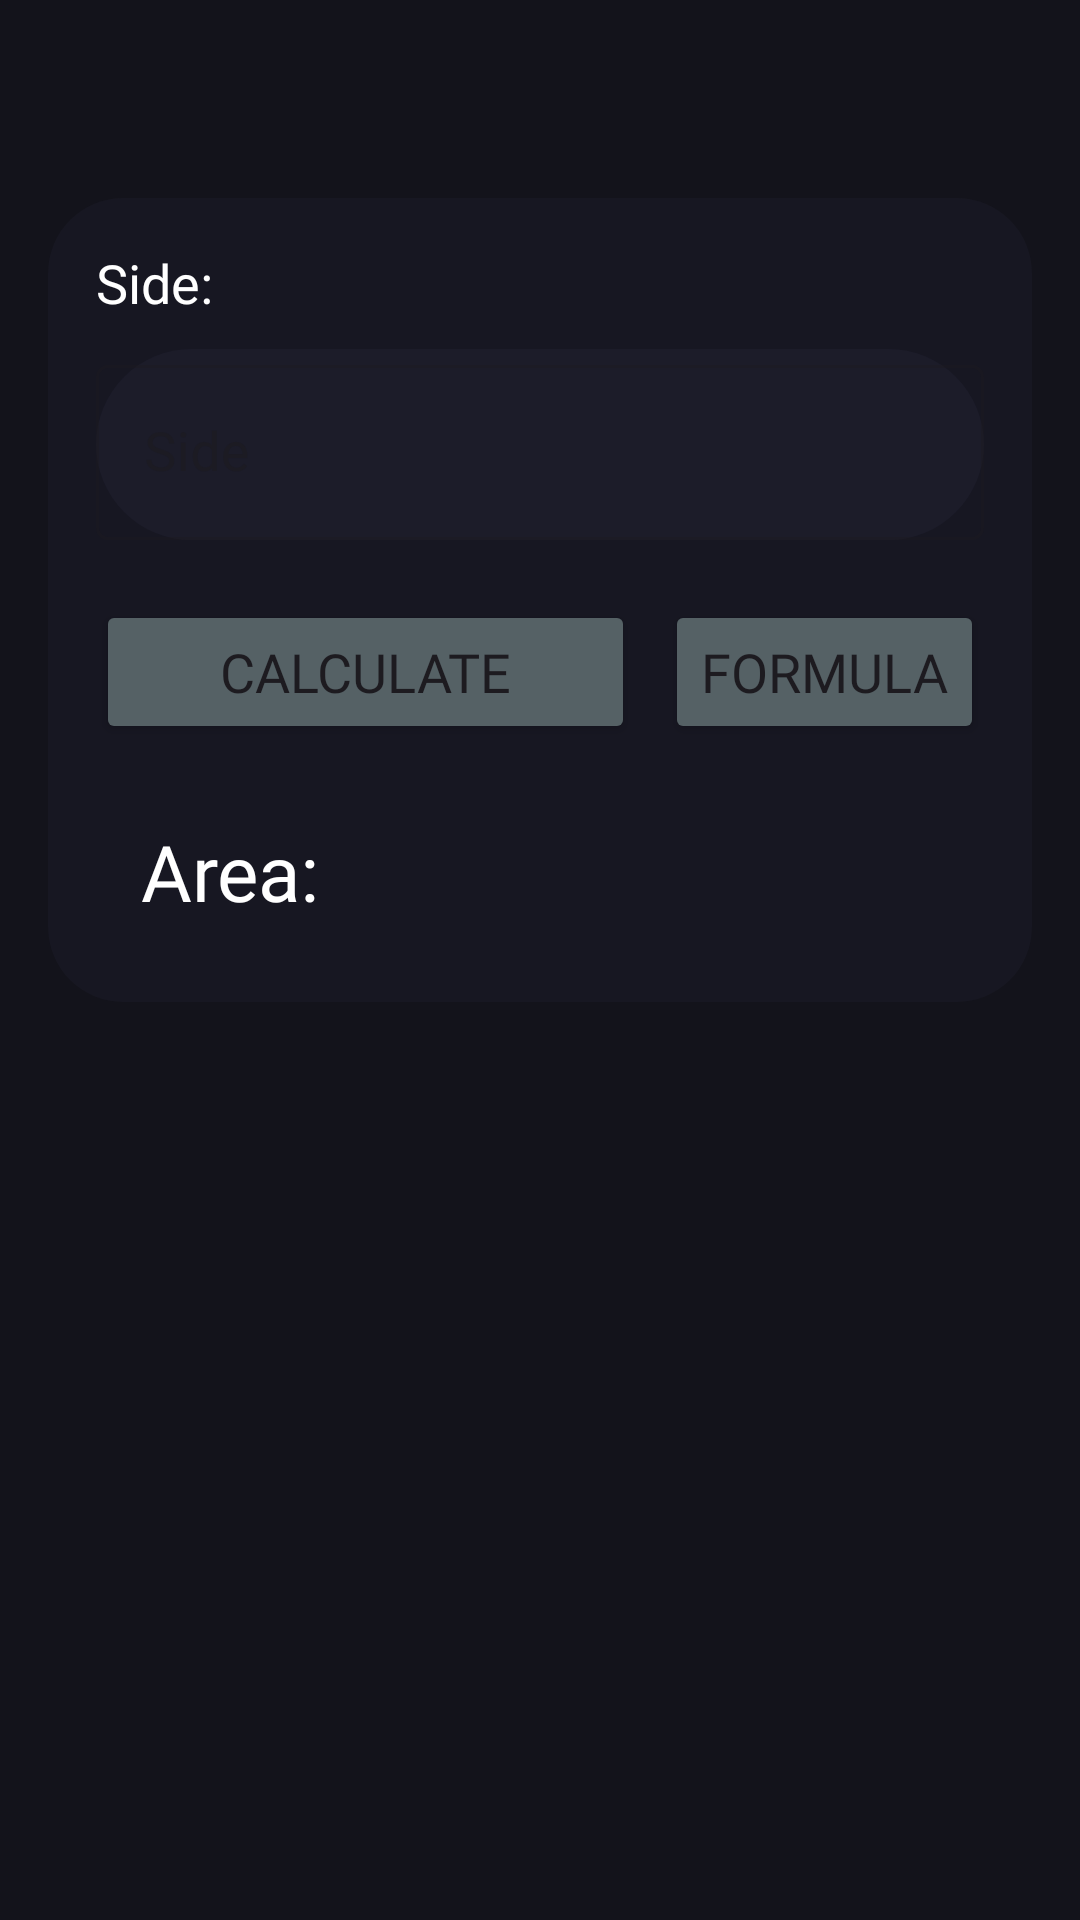

Produce the Android XML layout that renders to this screen, including the resource entries it uses.
<!-- AndroidManifest.xml: application theme Theme.GeoMate -->
<!-- res/layout/fragment_square_area.xml -->
<?xml version="1.0" encoding="utf-8"?>
<LinearLayout xmlns:android="http://schemas.android.com/apk/res/android"
    xmlns:tools="http://schemas.android.com/tools"
    android:layout_width="match_parent"
    android:layout_height="match_parent"
    xmlns:app="http://schemas.android.com/apk/res-auto"
    android:orientation="vertical"
    android:background="@color/background"
    android:padding="16dp"
    tools:context=".square_area">

    <LinearLayout
        android:layout_width="match_parent"
        android:layout_height="wrap_content"
        android:layout_marginTop="50dp"
        android:orientation="vertical"
        android:background="@drawable/card_background"
        android:padding="16dp">

        

        <TextView
            android:id="@+id/textView"
            android:layout_width="match_parent"
            android:layout_height="wrap_content"
            android:text="Side:"
            android:fontFamily="@font/general"
            android:textSize="18sp"
            android:textColor="@color/white" />

        <com.google.android.material.textfield.TextInputLayout
            android:id="@+id/side_input"
            style="@style/Widget.MaterialComponents.TextInputLayout.OutlinedBox"
            android:layout_width="match_parent"
            android:layout_height="wrap_content"
            android:background="@drawable/tab_bkg"
            android:layout_marginTop="10dp"
            android:layout_marginBottom="20dp">

            <com.google.android.material.textfield.TextInputEditText
                android:id="@+id/side"
                android:layout_width="match_parent"
                android:layout_height="wrap_content"
                android:fontFamily="@font/general"
                android:hint="Side"
                android:textSize="18sp" />

        </com.google.android.material.textfield.TextInputLayout>

        
        <LinearLayout
            android:layout_width="match_parent"
            android:layout_height="wrap_content"
            android:orientation="horizontal">

            <Button
                android:id="@+id/calculate"
                android:layout_width="0dp"
                android:layout_height="wrap_content"
                android:layout_weight="1"
                android:backgroundTint="@color/btn_background"
                android:fontFamily="@font/general"
                android:textSize="18sp"
                android:text="Calculate"
                android:layout_marginEnd="10dp"/>

            <Button
                android:id="@+id/button5"
                android:layout_width="wrap_content"
                android:layout_height="wrap_content"
                android:backgroundTint="@color/btn_background"
                android:textSize="18sp"
                android:fontFamily="@font/general"
                android:text="Formula" />
        </LinearLayout>
        
        <TextView
            android:id="@+id/area_result"
            android:layout_width="match_parent"
            android:layout_height="60dp"
            android:layout_marginTop="10dp"
            android:padding="15dp"
            android:text="Area: "
            android:textSize="26sp"
            android:textColor="@color/white"
            android:fontFamily="@font/general" />

    </LinearLayout>
</LinearLayout>
<!-- resources referenced by this layout -->
<resources>
  <color name="background">#13131B</color>
  <color name="btn_background">#556165</color>
  <color name="white">#FFFFFFFF</color>
  <!-- drawable card_background (drawable) -->
  <?xml version="1.0" encoding="utf-8"?>
  <layer-list xmlns:android="http://schemas.android.com/apk/res/android">
  
      <item>
          <shape android:shape="rectangle">
              <solid android:color="#751e1e2a"/>
              <corners android:radius="25dp"/>
          </shape>
      </item>
  
  </layer-list>
  <!-- drawable tab_bkg (drawable) -->
  <?xml version="1.0" encoding="utf-8"?>
  <shape xmlns:android="http://schemas.android.com/apk/res/android"
      android:shape="rectangle">
  
          <solid
              android:color="#50282839"/>
          <corners
              android:radius="40dp"/>
  
  </shape>
  <style name="Theme.GeoMate" parent="Base.Theme.GeoMate">
          
          <item name="android:navigationBarColor">@android:color/transparent</item>
          <item name="android:statusBarColor">@android:color/transparent</item>
          <item name="android:windowLightStatusBar">?attr/isLightTheme</item>
      </style>
  <style name="Base.Theme.GeoMate" parent="Theme.Material3.DayNight.NoActionBar">
          
          
      </style>
</resources>
